Photos from the image-classification dataset "Fruit_v3" in the GitHub repository sassonmatan-pixel/project_3_CNN. Its 5 classes are: apple, avocado, banana, eggplant, tomato.

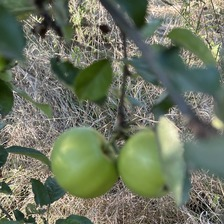
Label: apple

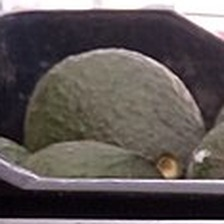
Label: avocado

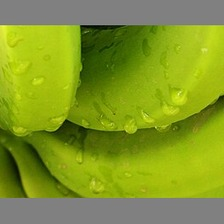
Label: banana

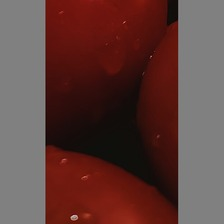
Label: tomato

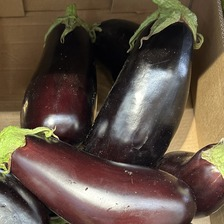
Label: eggplant

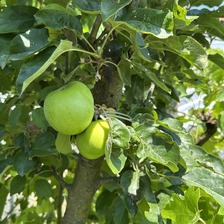
Label: apple
